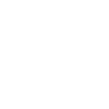
t = 0.00 s
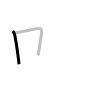
t = 1.25 s
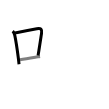
t = 2.50 s
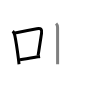
t = 3.50 s
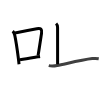
t = 4.75 s
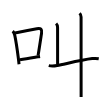
t = 6.00 s

The animated SVG that drew these frames (rendered in a browser with its animation timeline set to each time). Animation: 6 SMIL elements (animate=6); one cycle of 6.00 s.

<svg width="109px" height="109px" viewBox="0 0 px 109px" xmlns="http://www.w3.org/2000/svg" xmlns:xlink="http://www.w3.org/1999/xlink" xml:space="preserve" version="1.1"  baseProfile="full">
<path d="M12.75,31.14c1.12,1.12,1.66,2.41,2.04,4.2c1.16,5.48,2.52,14.7,3.56,22.87c0.27,2.13,0.5,4.18,0.68,6.04" style="fill:none;stroke:black;stroke-width:3;opacity:0">
  <animate attributeType="CSS" attributeName="opacity" from="0" to="1" begin="0s" dur="1s" repeatCount="Indefinite" fill="freeze" />
</path>
<path d="M15.01,32.99c8.25-1.79,16.49-3.35,21.77-4.31c4.14-0.75,5.39,0.45,4.74,4.72c-0.96,6.33-2.07,13.86-3.45,22.18" style="fill:none;stroke:black;stroke-width:3;opacity:0">
  <animate attributeType="CSS" attributeName="opacity" from="0" to="1" begin="1s" dur="1s" repeatCount="Indefinite" fill="freeze" />
</path>
<path d="M19.97,59.76c4.44-0.68,9.23-1.5,15.28-2.56c1.51-0.27,3.29-0.53,4.81-0.79" style="fill:none;stroke:black;stroke-width:3;opacity:0">
  <animate attributeType="CSS" attributeName="opacity" from="0" to="1" begin="2s" dur="1s" repeatCount="Indefinite" fill="freeze" />
</path>
<path d="M56.12,23.5c1.07,1.06,1.46,2.38,1.46,4c0,1.02,0.03,28.5,0.03,36.75" style="fill:none;stroke:black;stroke-width:3;opacity:0">
  <animate attributeType="CSS" attributeName="opacity" from="0" to="1" begin="3s" dur="1s" repeatCount="Indefinite" fill="freeze" />
</path>
<path d="M48.75,65.65c2.64,0.62,5.77,0.41,8.44-0.11c8.25-1.58,23.94-5.67,35.06-6.94c1.8-0.21,4.38-0.22,6.5,0.13" style="fill:none;stroke:black;stroke-width:3;opacity:0">
  <animate attributeType="CSS" attributeName="opacity" from="0" to="1" begin="4s" dur="1s" repeatCount="Indefinite" fill="freeze" />
</path>
<path d="M79.62,13.25c0.94,0.94,1.46,2.5,1.46,3.75c0,0.7,0.02,50.55,0.03,71.25c0,4.87,0,8.13,0,8.75" style="fill:none;stroke:black;stroke-width:3;opacity:0">
  <animate attributeType="CSS" attributeName="opacity" from="0" to="1" begin="5s" dur="1s" repeatCount="Indefinite" fill="freeze" />
</path>
</svg>
